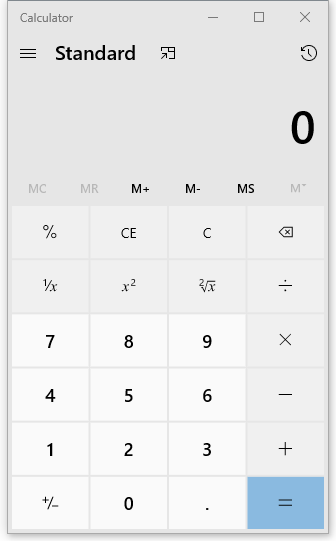
Workflow: Main

Step 1: Use Application: Calculator in window 'Calculator' (applicationframehost.exe)

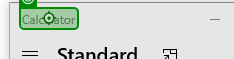
Step 2: click on the text 'Calculator' in window 'Calculator' (applicationframehost.exe)

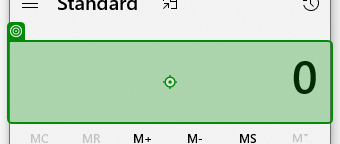
Step 3: type "18+05" into the text 'Display is 0' in window 'Calculator' (applicationframehost.exe)

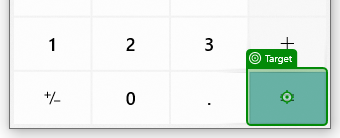
Step 4: click on the button 'Equals' in window 'Calculator' (applicationframehost.exe)

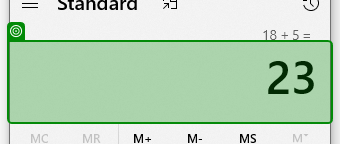
Step 5: get-text from the text 'Display is 23' in window 'Calculator' (applicationframehost.exe)
